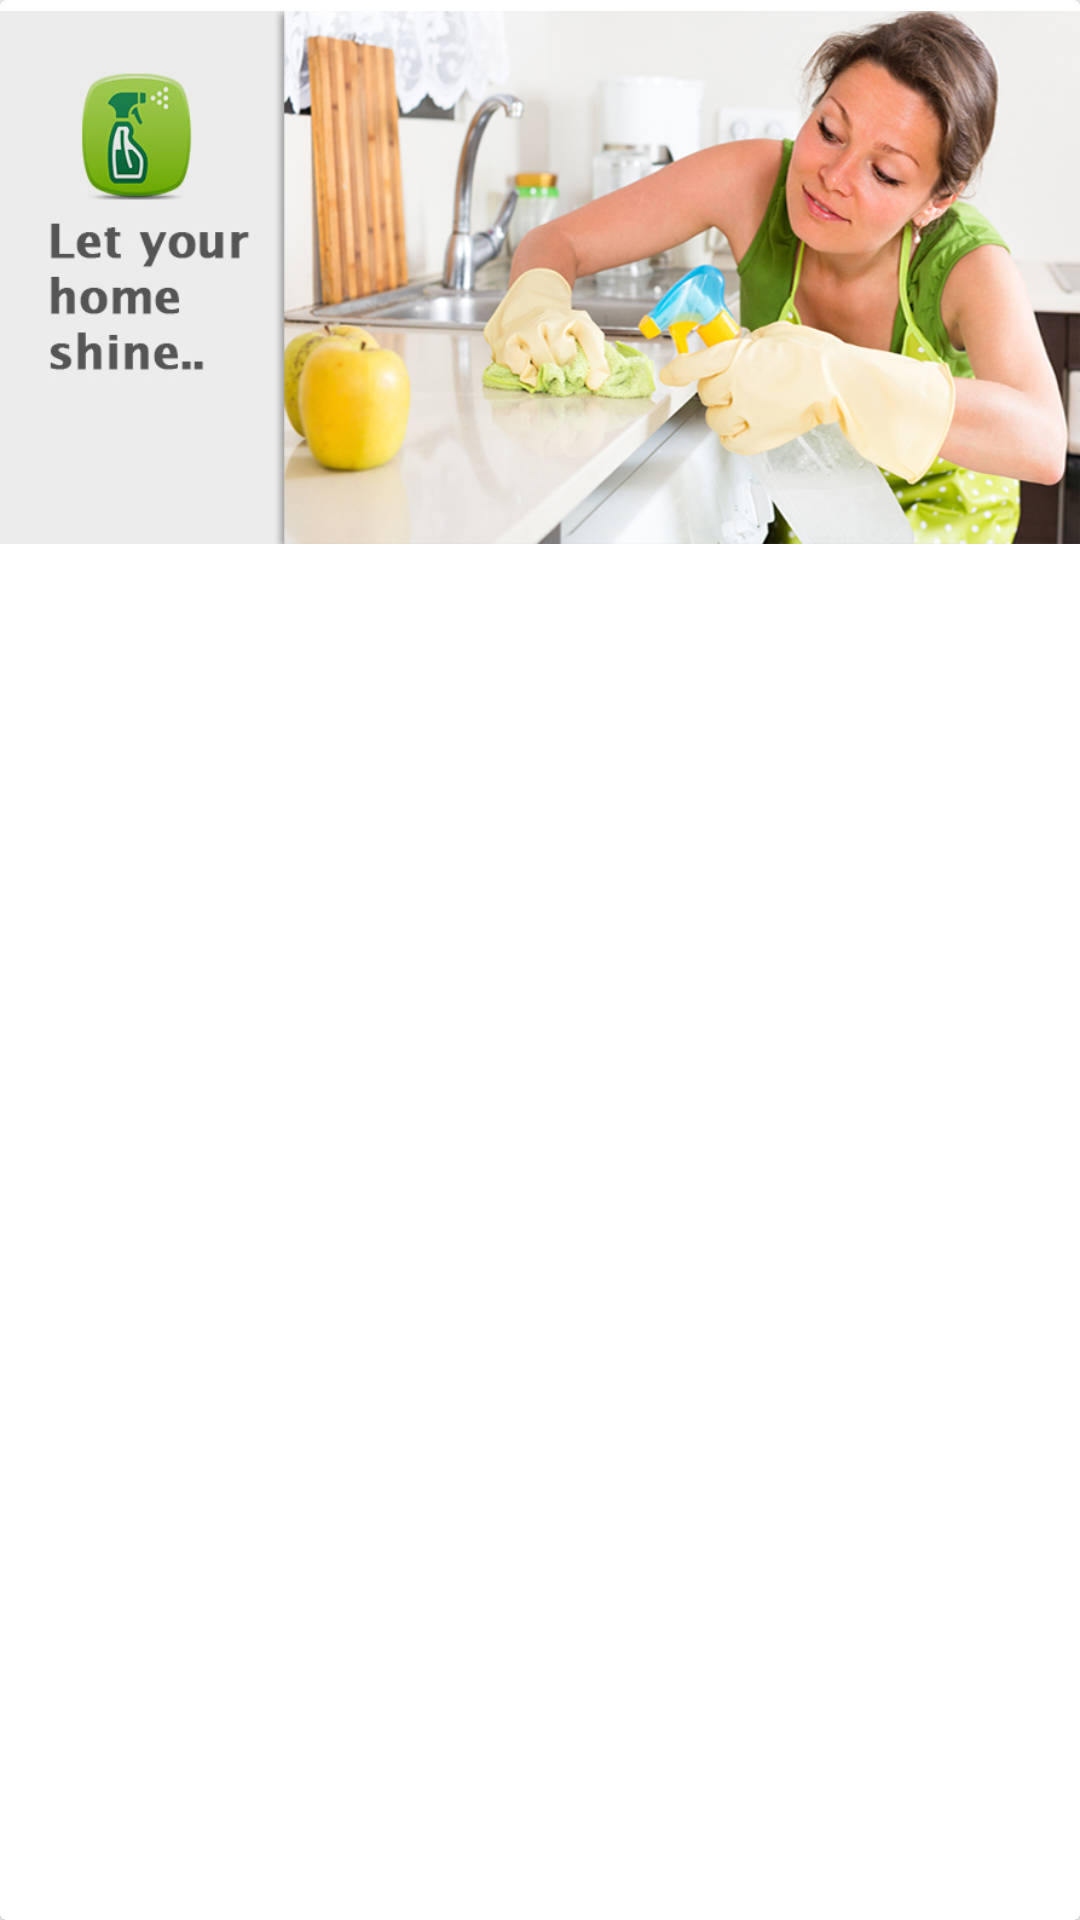

Reconstruct the res/layout file that produces this screen, plus the resources it refers to.
<!-- AndroidManifest.xml: application theme AppTheme -->
<!-- res/layout/imageview.xml -->
<?xml version="1.0" encoding="utf-8"?>
<android.support.v7.widget.CardView xmlns:android="http://schemas.android.com/apk/res/android"
    xmlns:card_view="http://schemas.android.com/apk/res-auto"
    android:id="@+id/cardview"
    android:layout_width="match_parent"
    android:layout_height="wrap_content"
    android:layout_marginTop="5dp"
    android:elevation="100dp"
    >

    <LinearLayout
        android:layout_width="match_parent"
        android:layout_height="match_parent"
        android:orientation="vertical"
        >
        <ImageView
            android:layout_width="match_parent"
            android:layout_height="185dp"

            android:src="@drawable/letyourhomeshine"/>
    </LinearLayout>

</android.support.v7.widget.CardView>
<!-- resources referenced by this layout -->
<resources>
  <!-- drawable letyourhomeshine: jpg bitmap (drawable, 229962 bytes) -->
  <style name="AppTheme" parent="Theme.AppCompat.Light.NoActionBar">
          <item name="colorPrimary">@color/primary</item>
          <item name="colorPrimaryDark">@color/primary_dark</item>
          <item name="colorAccent">@color/accent</item>
  
          <item name="windowActionBar">false</item>
          <item name="windowNoTitle">true</item>
      </style>
  <color name="primary">#8BC34A</color>
  <color name="primary_dark">#689F38</color>
  <color name="accent">#8BC34A</color>
</resources>
